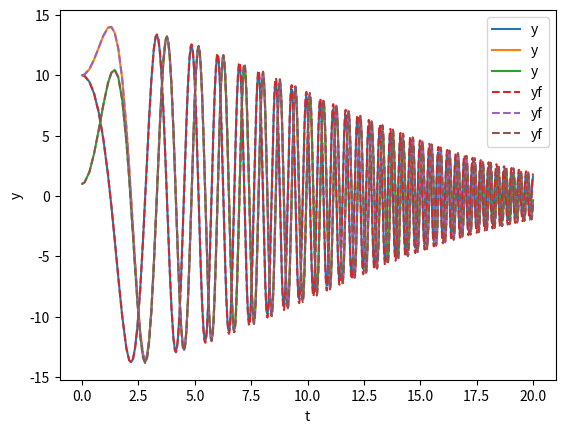

Write Python code to recreate this figure.
import numpy as np

import matplotlib.pyplot as plt

from scipy.integrate._ivp.rk import RungeKutta, RK45, RK23, DOP853, RkDenseOutput, Dop853DenseOutput, dop853_coefficients
from scipy.integrate import solve_ivp

# Vendored copy of Scipy's RK-step function
def _rk_step(fun, t, y, f, h, A, B, C, K):
    K[0] = f
    for s, (a, c) in enumerate(zip(A[1:], C[1:]), start=1):
        dy = np.dot(K[:s].T, a[:s]) * h
        K[s] = fun(t + c * h, y + dy)

    y_new = y + h * np.dot(K[:-1].T, B)
    f_new = fun(t + h, y_new)

    K[-1] = f_new

    return y_new, f_new

# Adaptive step Runge-Kutta solvers. Basically the ones
# provided by Scipy
class AdaptiveStepRK23(RK23): ...

class AdaptiveStepRK45(RK45): ...

class AdaptiveStepDOP853(DOP853): ...

# Fixed step Runge-Kutta solvers. They give the same results
# as the Scipy Runge-Kutta solvers, with the exception
# that no error checking is performed and the time step
# stays fixed throughout the simulation.
class FixedStepRungeKutta(RungeKutta):
    def __init__(self, fun, t0, y0, t_bound, max_step,
                 rtol=1e-3, atol=1e-6, vectorized=False,
                 first_step=None, **extraneous):
        assert(max_step is not None)
        assert(max_step != np.inf)
        super().__init__(fun, t0, y0, t_bound, max_step, rtol, atol, vectorized, max_step)

    def _step_impl(self):
        t = self.t
        y = self.y
        max_step = self.max_step
        h_abs = np.abs(max_step)
        h = h_abs * self.direction
        t_new = t + h
        if self.direction * (t_new - self.t_bound) > 0:
            t_new = self.t_bound

        y_new, f_new = _rk_step(self.fun, t, y, self.f, h, self.A, self.B, self.C, self.K)
        
        self.h_previous = h
        self.y_old = y

        self.t = t_new
        self.y = y_new

        self.h_abs = h_abs
        self.f = f_new

        return True, None

    def _dense_output_impl(self):
        Q = self.K.T.dot(self.P)
        return RkDenseOutput(self.t_old, self.t, self.y_old, Q)

class FixedStepRK23(FixedStepRungeKutta):
    order = 3
    error_estimator_order = 2
    n_stages = 3
    C = np.array([0, 1/2, 3/4])
    A = np.array([
        [0, 0, 0],
        [1/2, 0, 0],
        [0, 3/4, 0]
    ])
    B = np.array([2/9, 1/3, 4/9])
    E = np.array([5/72, -1/12, -1/9, 1/8])
    P = np.array([[1, -4 / 3, 5 / 9],
                  [0, 1, -2/3],
                  [0, 4/3, -8/9],
                  [0, -1, 1]])
    
    def __init__(self, fun, t0, y0, t_bound, max_step, rtol=0.001, atol=0.000001, vectorized=False, first_step=None, **extraneous):
        super().__init__(fun, t0, y0, t_bound, max_step, rtol, atol, vectorized, first_step, **extraneous)

class FixedStepRK45(FixedStepRungeKutta):
    order = 5
    error_estimator_order = 4
    n_stages = 6
    C = np.array([0, 1/5, 3/10, 4/5, 8/9, 1])
    A = np.array([
        [0, 0, 0, 0, 0],
        [1/5, 0, 0, 0, 0],
        [3/40, 9/40, 0, 0, 0],
        [44/45, -56/15, 32/9, 0, 0],
        [19372/6561, -25360/2187, 64448/6561, -212/729, 0],
        [9017/3168, -355/33, 46732/5247, 49/176, -5103/18656]
    ])
    B = np.array([35/384, 0, 500/1113, 125/192, -2187/6784, 11/84])
    E = np.array([-71/57600, 0, 71/16695, -71/1920, 17253/339200, -22/525,
                  1/40])
    # Corresponds to the optimum value of c_6 from [2]_.
    P = np.array([
        [1, -8048581381/2820520608, 8663915743/2820520608,
         -12715105075/11282082432],
        [0, 0, 0, 0],
        [0, 131558114200/32700410799, -68118460800/10900136933,
         87487479700/32700410799],
        [0, -1754552775/470086768, 14199869525/1410260304,
         -10690763975/1880347072],
        [0, 127303824393/49829197408, -318862633887/49829197408,
         701980252875 / 199316789632],
        [0, -282668133/205662961, 2019193451/616988883, -1453857185/822651844],
        [0, 40617522/29380423, -110615467/29380423, 69997945/29380423]])
    
    def __init__(self, fun, t0, y0, t_bound, max_step, rtol=0.001, atol=0.000001, vectorized=False, first_step=None, **extraneous):
        super().__init__(fun, t0, y0, t_bound, max_step, rtol, atol, vectorized, first_step, **extraneous)

class FixedStepDOP853(FixedStepRungeKutta):
    n_stages = dop853_coefficients.N_STAGES
    order = 8
    error_estimator_order = 7
    A = dop853_coefficients.A[:n_stages, :n_stages]
    B = dop853_coefficients.B
    C = dop853_coefficients.C[:n_stages]
    E3 = dop853_coefficients.E3
    E5 = dop853_coefficients.E5
    D = dop853_coefficients.D

    A_EXTRA = dop853_coefficients.A[n_stages + 1:]
    C_EXTRA = dop853_coefficients.C[n_stages + 1:]

    def __init__(self, fun, t0, y0, t_bound, max_step, rtol=0.001, atol=0.000001, vectorized=False, first_step=None, **extraneous):
        super().__init__(fun, t0, y0, t_bound, max_step, rtol, atol, vectorized, first_step, **extraneous)
        self.K_extended = np.empty((dop853_coefficients.N_STAGES_EXTENDED, self.n), dtype=self.y.dtype)
        self.K = self.K_extended[:self.n_stages + 1]

    def _dense_output_impl(self):
        K = self.K_extended
        h = self.h_previous
        for s, (a, c) in enumerate(zip(self.A_EXTRA, self.C_EXTRA),
                                   start=self.n_stages + 1):
            dy = np.dot(K[:s].T, a[:s]) * h
            K[s] = self.fun(self.t_old + c * h, self.y_old + dy)

        F = np.empty((dop853_coefficients.INTERPOLATOR_POWER, self.n),
                     dtype=self.y_old.dtype)

        f_old = K[0]
        delta_y = self.y - self.y_old

        F[0] = delta_y
        F[1] = h * f_old - delta_y
        F[2] = 2 * delta_y - h * (self.f + f_old)
        F[3:] = h * np.dot(self.D, K)

        return Dop853DenseOutput(self.t_old, self.t, self.y_old, F)

def _main():
    def func(t, y):
        M = np.array([[0.01, 1, 0],
                    [-1, 0.01, 0],
                    [-1, -1, 1]])
        return -t * M.dot(y)

    solver = FixedStepDOP853(func, 0, [10, 10, 1], 20, 0.01)
    solver = AdaptiveStepRK23(func, 0, [10, 10, 1], 20)
    tSpace = [0]
    solutions = [solver.y]
    status = None
    t = 0.0
    while status is None:
        solver.step()
        if solver.status == 'finished':
            status = 0
        elif solver.status == 'failed':
            status = -1
            break
        if solver.step_size == 0: continue
        t = solver.t
        y = solver.y
        tSpace.append(t)
        solutions.append(y)
        
    if status == -1:
        print("Simulation failed!")

    tSpace = np.array(tSpace)
    solution = np.array(solutions)

    #sol = solve_ivp(func, (tSpace[0], tSpace[-1]), [10, 10, 1], AdaptiveStepRK23, t_eval=tSpace)
    #sol = solve_ivp(func, (tSpace[0], tSpace[-1]), [10, 10, 1], AdaptiveStepRK45, t_eval=tSpace)
    #sol = solve_ivp(func, (tSpace[0], tSpace[-1]), [10, 10, 1], AdaptiveStepDOP853, t_eval=tSpace)
    #sol = solve_ivp(func, (tSpace[0], tSpace[-1]), [10, 10, 1], FixedStepRK23, t_eval=tSpace, max_step=0.01)
    #sol = solve_ivp(func, (tSpace[0], tSpace[-1]), [10, 10, 1], FixedStepRK45, t_eval=tSpace, max_step=0.01)
    sol = solve_ivp(func, (tSpace[0], tSpace[-1]), [10, 10, 1], FixedStepDOP853, t_eval=tSpace, max_step=0.01)

    plt.plot(tSpace, solution[:,0:3], label="y")
    plt.plot(sol.t, sol.y[0], label="yf", linestyle="--")
    plt.plot(sol.t, sol.y[1], label="yf", linestyle="--")
    plt.plot(sol.t, sol.y[2], label="yf", linestyle="--")
    plt.xlabel("t")
    plt.ylabel("y")
    plt.legend()
    plt.show()

if __name__ == '__main__':
    _main()